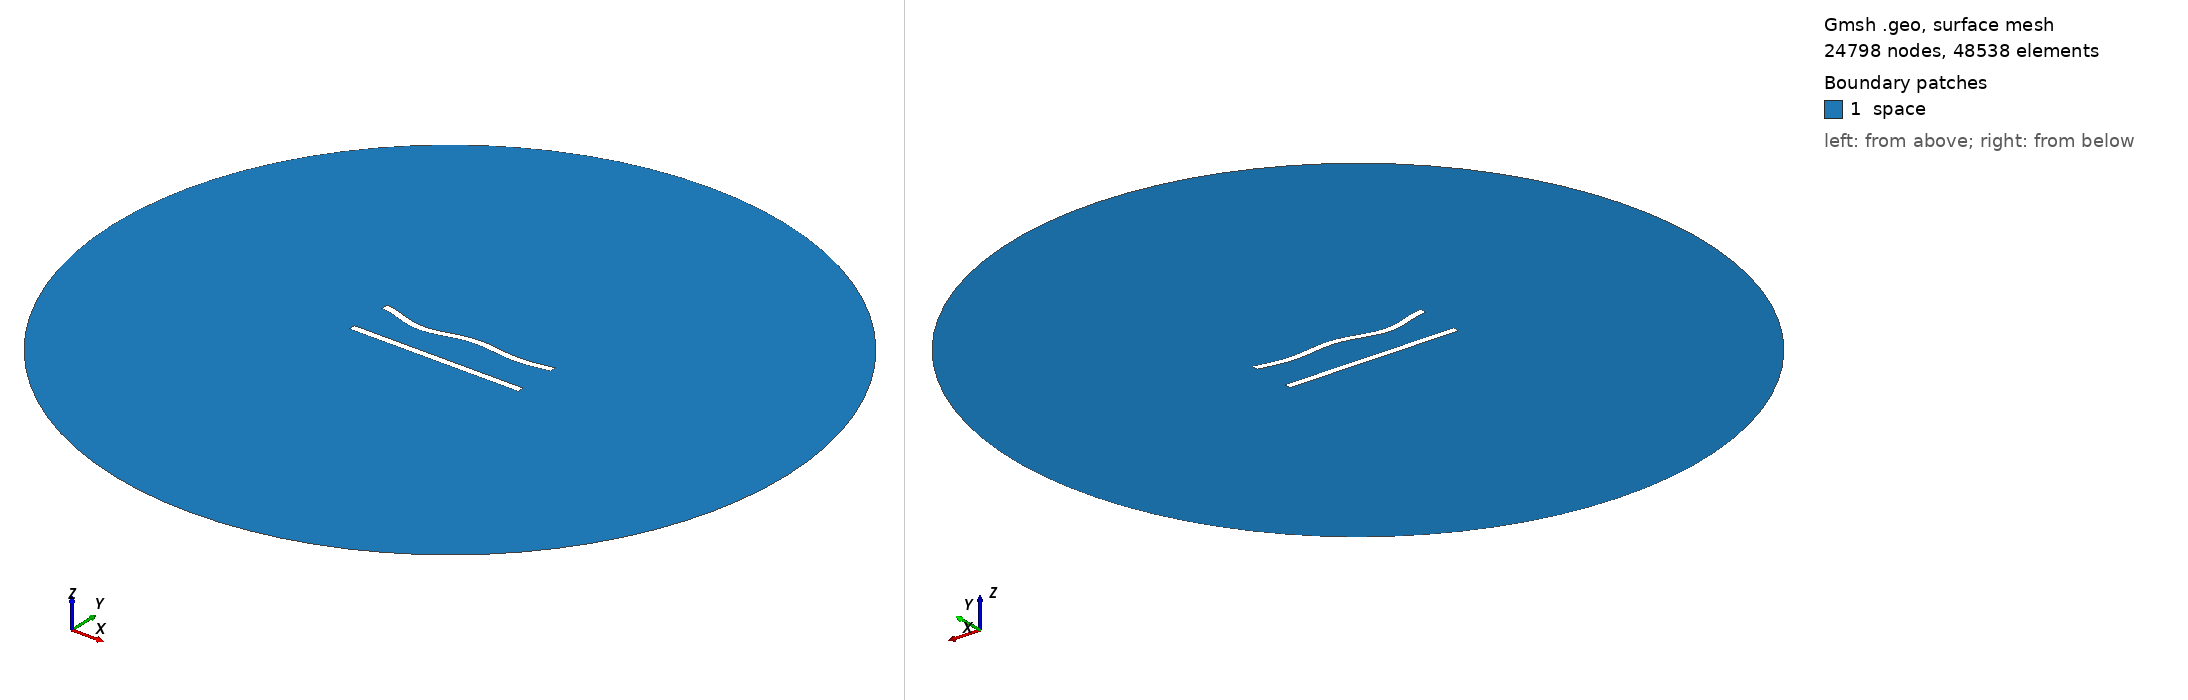

Gmsh geometry script, surface-meshed: 24798 nodes, 48538 surface elements. Boundary patches (legend numbers): 1 space. Left view from above one corner, right view from below the opposite corner. Legend entries are the model's physical surfaces. The drawing asked Gmsh for element sizes between 1% and 20% of the model's largest extent; the script's own settings can give other sizes.

=== 163.geo (drawn) ===
//---------------------------------------
// Geometry kernel
//---------------------------------------

SetFactory("OpenCASCADE");



//---------------------------------------
// Parameters of the geometry
//---------------------------------------

// Overetch of the upper plate
overetch = 0.0;

// Distance between the plates
distance = 25.0;

// Discretization over the x axis (for the deformation)
nx = 50; 

// Length of the plate
L = 100 - overetch; 

// Number of modes
n = 4; 

// 1st mode coefficient
coeff(1) = -1.5;
beta(1) = 0.596864 * 3.1415926535 / L;

// 2nd mode coefficient
coeff(2) = -1.5;
beta(2) = 1.49418 * 3.1415926535 / L;

// 3rd mode coefficient
coeff(3) = -1.5;
beta(3) = 2.50025 * 3.1415926535 / L;

// 4th mode coefficient
coeff(4) = -1.5;
beta(4) = 3.49999 * 3.1415926535 / L;



//---------------------------------------
// Upper plate (deformed rectangle)
//---------------------------------------

// Coordiantes of the upper plate
xmin = -50;
xmax = 50 - overetch;

// Height of the upper plate
yheight = 4 - 2 * overetch;

// Indexes of the points
UpperID[] = {};
LowerID[] = {};
LeftID[] = {};
RightID[] = {};

// Point index
p = 1;

// Horizontal edges
For i In {1:nx}
    x = xmin + (i-1)*(xmax - xmin)/(nx-1);

    y_bottom = distance / 2 + overetch;
    For j In {1:n}
        C = (Cosh(beta(j)*L) + Cos(beta(j)*L)) / (Sinh(beta(j)*L) + Sin(beta(j)*L));
        y_bottom  = y_bottom + coeff(j) * (Cosh(beta(j)*(x+50)) - Cos(beta(j)*(x+50)) - C * (Sinh(beta(j)*(x+50)) - Sin(beta(j)*(x+50))));
    EndFor

    y_top = y_bottom + yheight;

    Point(p) = {x, y_top, 0, 1.0};
    UpperID[i] = p;
    p = p + 1;

    Point(p) = {x, y_bottom, 0, 1.0};
    LowerID[i] = p;
    p = p + 1;
EndFor

// Create point lists
UpperPts[] = {}; LowerPts[] = {};
For i In {1:nx}
  UpperPts[] += {UpperID[i]};
  LowerPts[] += {LowerID[i]};
EndFor

// Build splines
Spline(1) = {UpperPts[]};
Spline(2) = {LowerPts[]};
Line(3) = {LowerPts[nx-1], UpperPts[nx-1]};
Line(4) = {LowerPts[0], UpperPts[0]};

// Build the plane surface
Curve Loop(1) = {2, 3, -1, -4};
Plane Surface(1) = {1};



//---------------------------------------
// Lower plate (rectangle)
//---------------------------------------

// Vertices
Point(1001) = {-50, -distance/2, 0, 1.0};
Point(1002) = { 50, -distance/2, 0, 1.0};
Point(1003) = { 50,  -distance/2 + 4, 0, 1.0};
Point(1004) = {-50,  -distance/2 + 4, 0, 1.0};

// Edges
Line(5) = {1001, 1002};
Line(6) = {1002, 1003};
Line(7) = {1003, 1004};
Line(8) = {1004, 1001};

// Plane surface
Line Loop(2) = {5, 6, 7, 8};
Plane Surface(2) = {2}; 



//---------------------------------------
// Outer (fictious) boundary
//---------------------------------------

// Points
Point(1005) = {0, 0, 0};       // Center
Point(1006) = {200, 0, 0};     // Start point
Point(1007) = {0, 200, 0};     // 90 degrees
Point(1008) = {-200, 0, 0};    // 180 degrees
Point(1009) = {0, -200, 0};    // 270 degrees

// Circle arcs (each needs start, center, end)
Circle(9) = {1006, 1005, 1007};
Circle(10) = {1007, 1005, 1008};
Circle(11) = {1008, 1005, 1009};
Circle(12) = {1009, 1005, 1006};

// Plane surface for the entire domain
Curve Loop(3) = {9, 10, 11, 12};
Surface(3) = {3};

// Subtract the plates from the whole domain to obtain the actual domain where we want to solve the equations
BooleanDifference{ Surface{3}; Delete; }{ Surface{1}; Surface{2}; Delete; }




//---------------------------------------
// Transfinite Lines/Curves
//---------------------------------------

// Set the number of points on the boundaries
r = 6;
d = 0.15;

// Plates
Transfinite Curve {1} = 50*r/4 Using Progression 1;
Transfinite Line {2} = 50*r Using Progression 1;
Transfinite Curve {3, 4} = 2*r Using Progression 1+d;
Transfinite Line {5} = 50*r/4 Using Progression 1;
Transfinite Line {7} = 50*r Using Progression 1;
Transfinite Line {6} = 2*r Using Progression 1-d;
Transfinite Line {8} = 2*r Using Progression 1+d;

// Outer boundary
Transfinite Line {9, 10, 11, 12} = 20 Using Progression 1;



//---------------------------------------
// Physical groups
//---------------------------------------                

// Physical curves (boundaries)
Physical Line("force_segment", 10) = {2};
Physical Line("upper_plate", 11) = {1, 3, 4};
Physical Line("lower_plate", 12) = {5, 6, 7, 8};
Physical Line("boundary", 20) = {9, 10, 11, 12};

// Physical Surfaces
Physical Surface("space", 30) = {3};



//---------------------------------------
// 6. Generate the Mesh
//---------------------------------------

// 2D mesh generation
Mesh 2;
